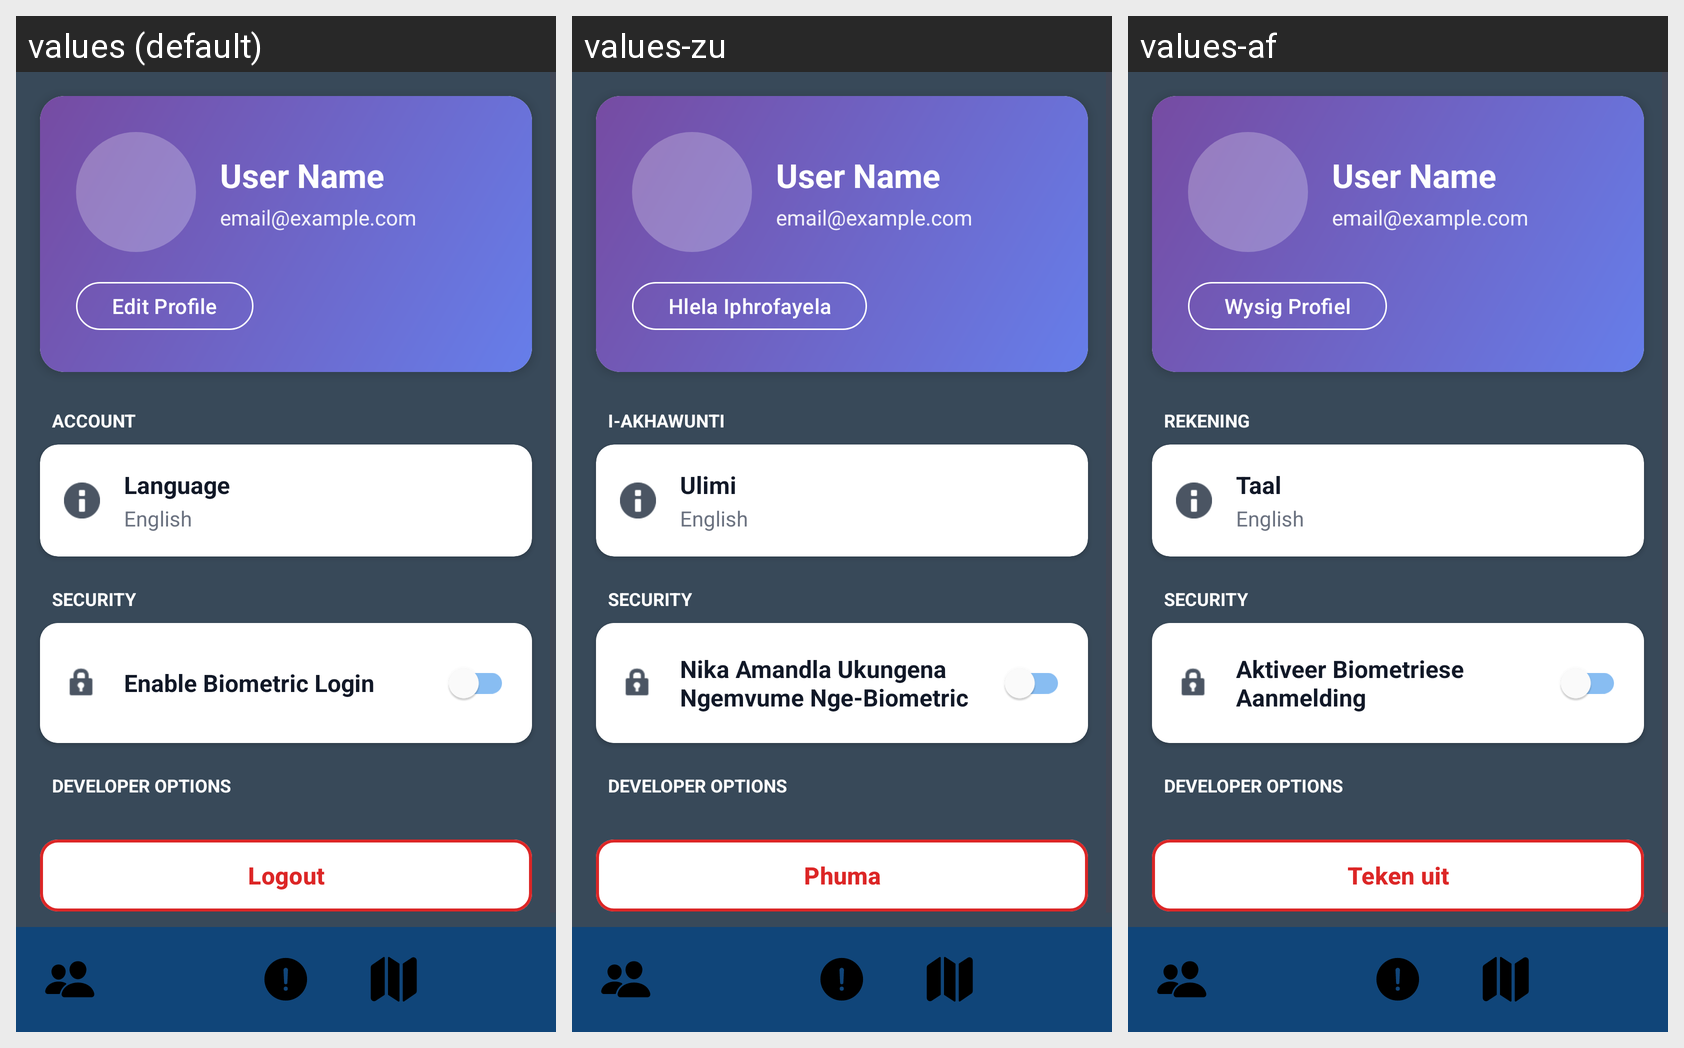

For this localized Android screen grid, give each drawn string resource with its value in every locale shown.
Android screen res/layout/activity_settings.xml rendered under 3 locales, left to right: values (default), values-zu, values-af. Device: Nexus 5 (rendered at 1080×1920; each locale shown at half size, 540×960, under a caption strip naming it); theme Theme.SafeSteps.
Strings drawn on this screen, with the default value and each locale's value (text and hints the layout hard-codes, and strings that could not be matched under every locale, appear in the picture but are not listed):

edit_profile
  values: Edit Profile
  values-zu: Hlela Iphrofayela
  values-af: Wysig Profiel

account
  values: Account
  values-zu: I-akhawunti
  values-af: Rekening

language
  values: Language
  values-zu: Ulimi
  values-af: Taal

enable_biometric
  values: Enable Biometric Login
  values-zu: Nika Amandla Ukungena Ngemvume Nge-Biometric
  values-af: Aktiveer Biometriese Aanmelding

logout
  values: Logout
  values-zu: Phuma
  values-af: Teken uit
